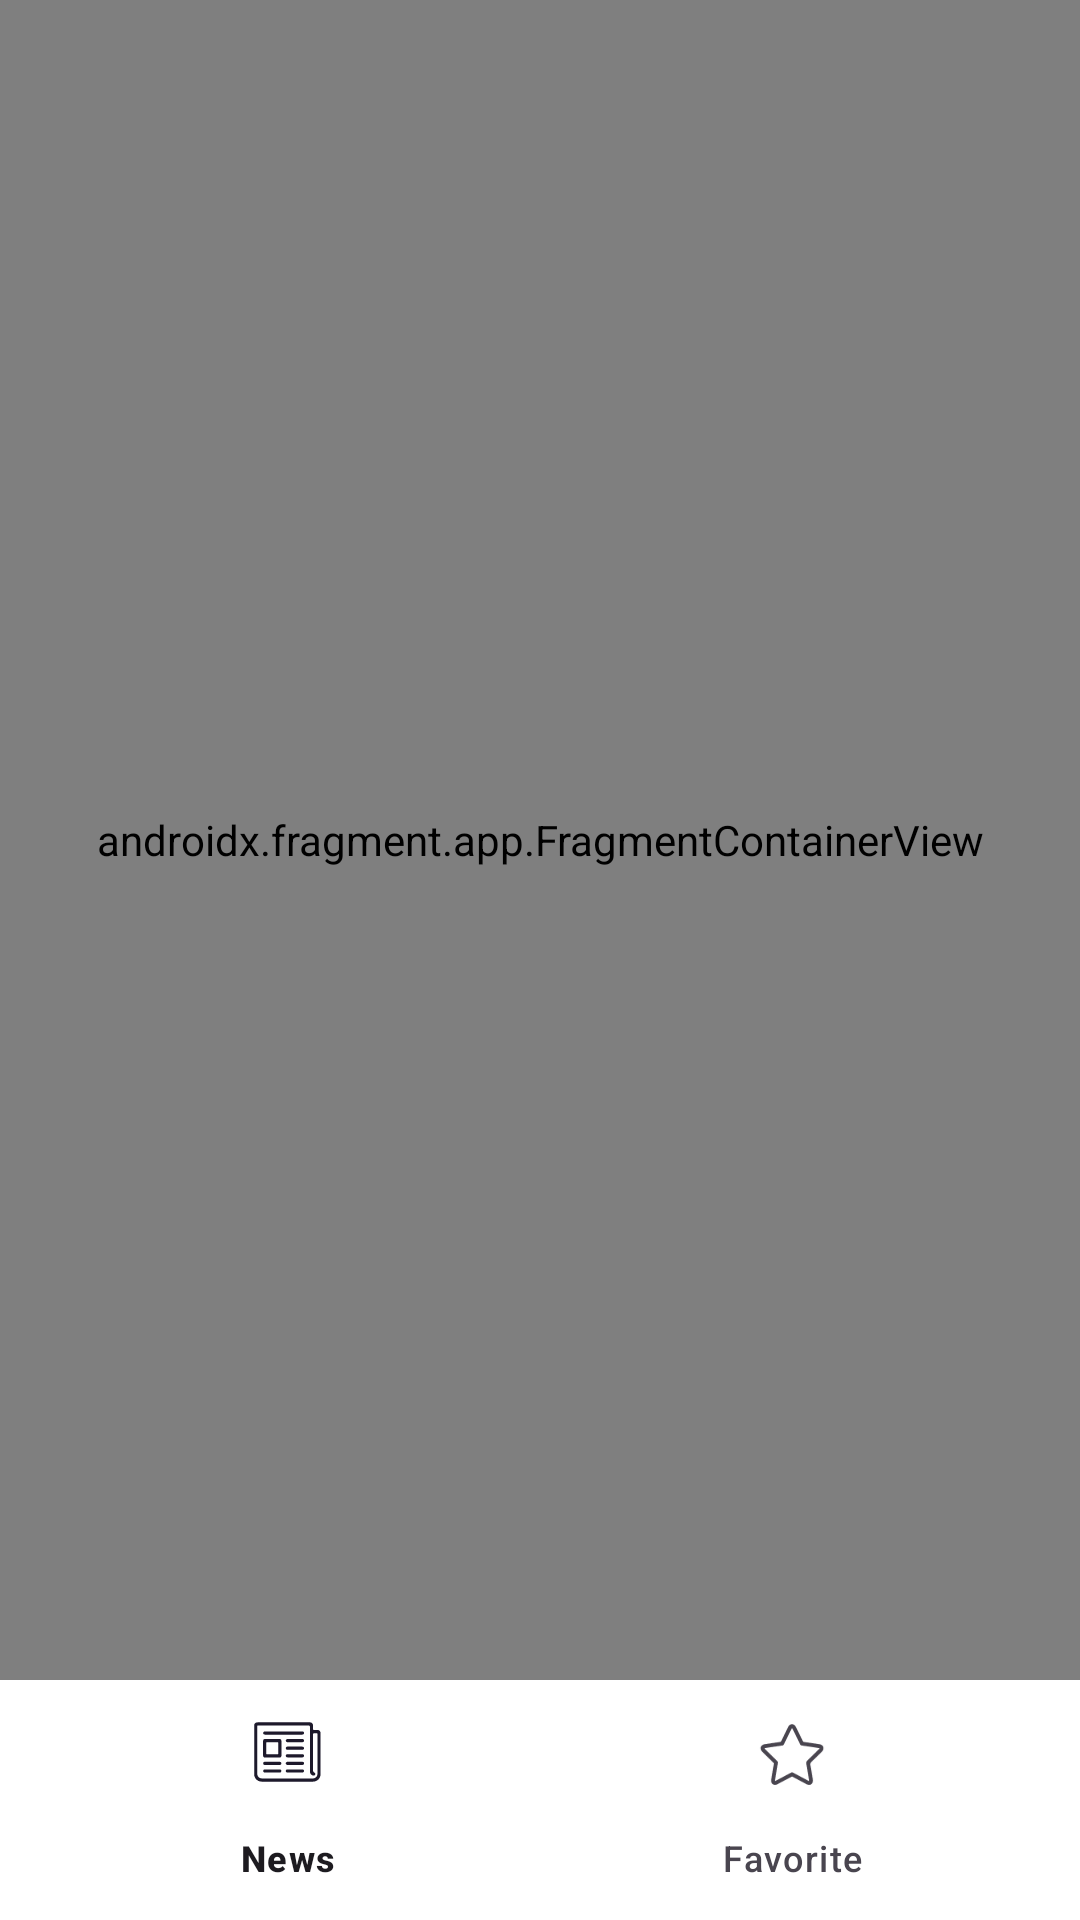

This screen was rendered from an Android layout file. Write that file and the resources it references.
<!-- AndroidManifest.xml: application theme Theme.NewsApplication -->
<!-- res/layout/activity_main.xml -->
<?xml version="1.0" encoding="utf-8"?>
<androidx.constraintlayout.widget.ConstraintLayout xmlns:android="http://schemas.android.com/apk/res/android"
    xmlns:app="http://schemas.android.com/apk/res-auto"
    xmlns:tools="http://schemas.android.com/tools"
    android:layout_width="match_parent"
    android:layout_height="match_parent"
    tools:context=".ui.MainActivity">

    <androidx.fragment.app.FragmentContainerView
        android:id="@+id/navHostFragment"
        class="androidx.navigation.fragment.NavHostFragment"
        android:layout_width="match_parent"
        android:layout_height="0dp"
        app:defaultNavHost="true"
        app:layout_constraintBottom_toTopOf="@id/navBottom"
        app:layout_constraintEnd_toEndOf="parent"
        app:layout_constraintStart_toStartOf="parent"
        app:layout_constraintTop_toTopOf="parent"
        app:navGraph="@navigation/navigation_main" />

    <com.google.android.material.bottomnavigation.BottomNavigationView
        android:id="@+id/navBottom"
        android:layout_width="0dp"
        android:layout_height="wrap_content"
        android:background="@color/white"
        app:layout_constraintBottom_toBottomOf="parent"
        app:layout_constraintLeft_toLeftOf="parent"
        app:layout_constraintRight_toRightOf="parent"
        app:menu="@menu/menu_main" />

</androidx.constraintlayout.widget.ConstraintLayout>
<!-- resources referenced by this layout -->
<resources>
  <color name="white">#FFFFFFFF</color>
  <style name="Theme.NewsApplication" parent="Base.Theme.NewsApplication" />
  <style name="Base.Theme.NewsApplication" parent="Theme.Material3.DayNight.NoActionBar">
          <item name="colorPrimary">@color/blue_200</item>
          <item name="colorPrimaryVariant">@color/blue_100</item>
          
  
          <item name="colorBackground">@color/white_100</item>
      </style>
  <color name="blue_200">#1F2233</color>
  <color name="blue_100">#23273C</color>
  <color name="white_100">#F7F7FA</color>
</resources>
